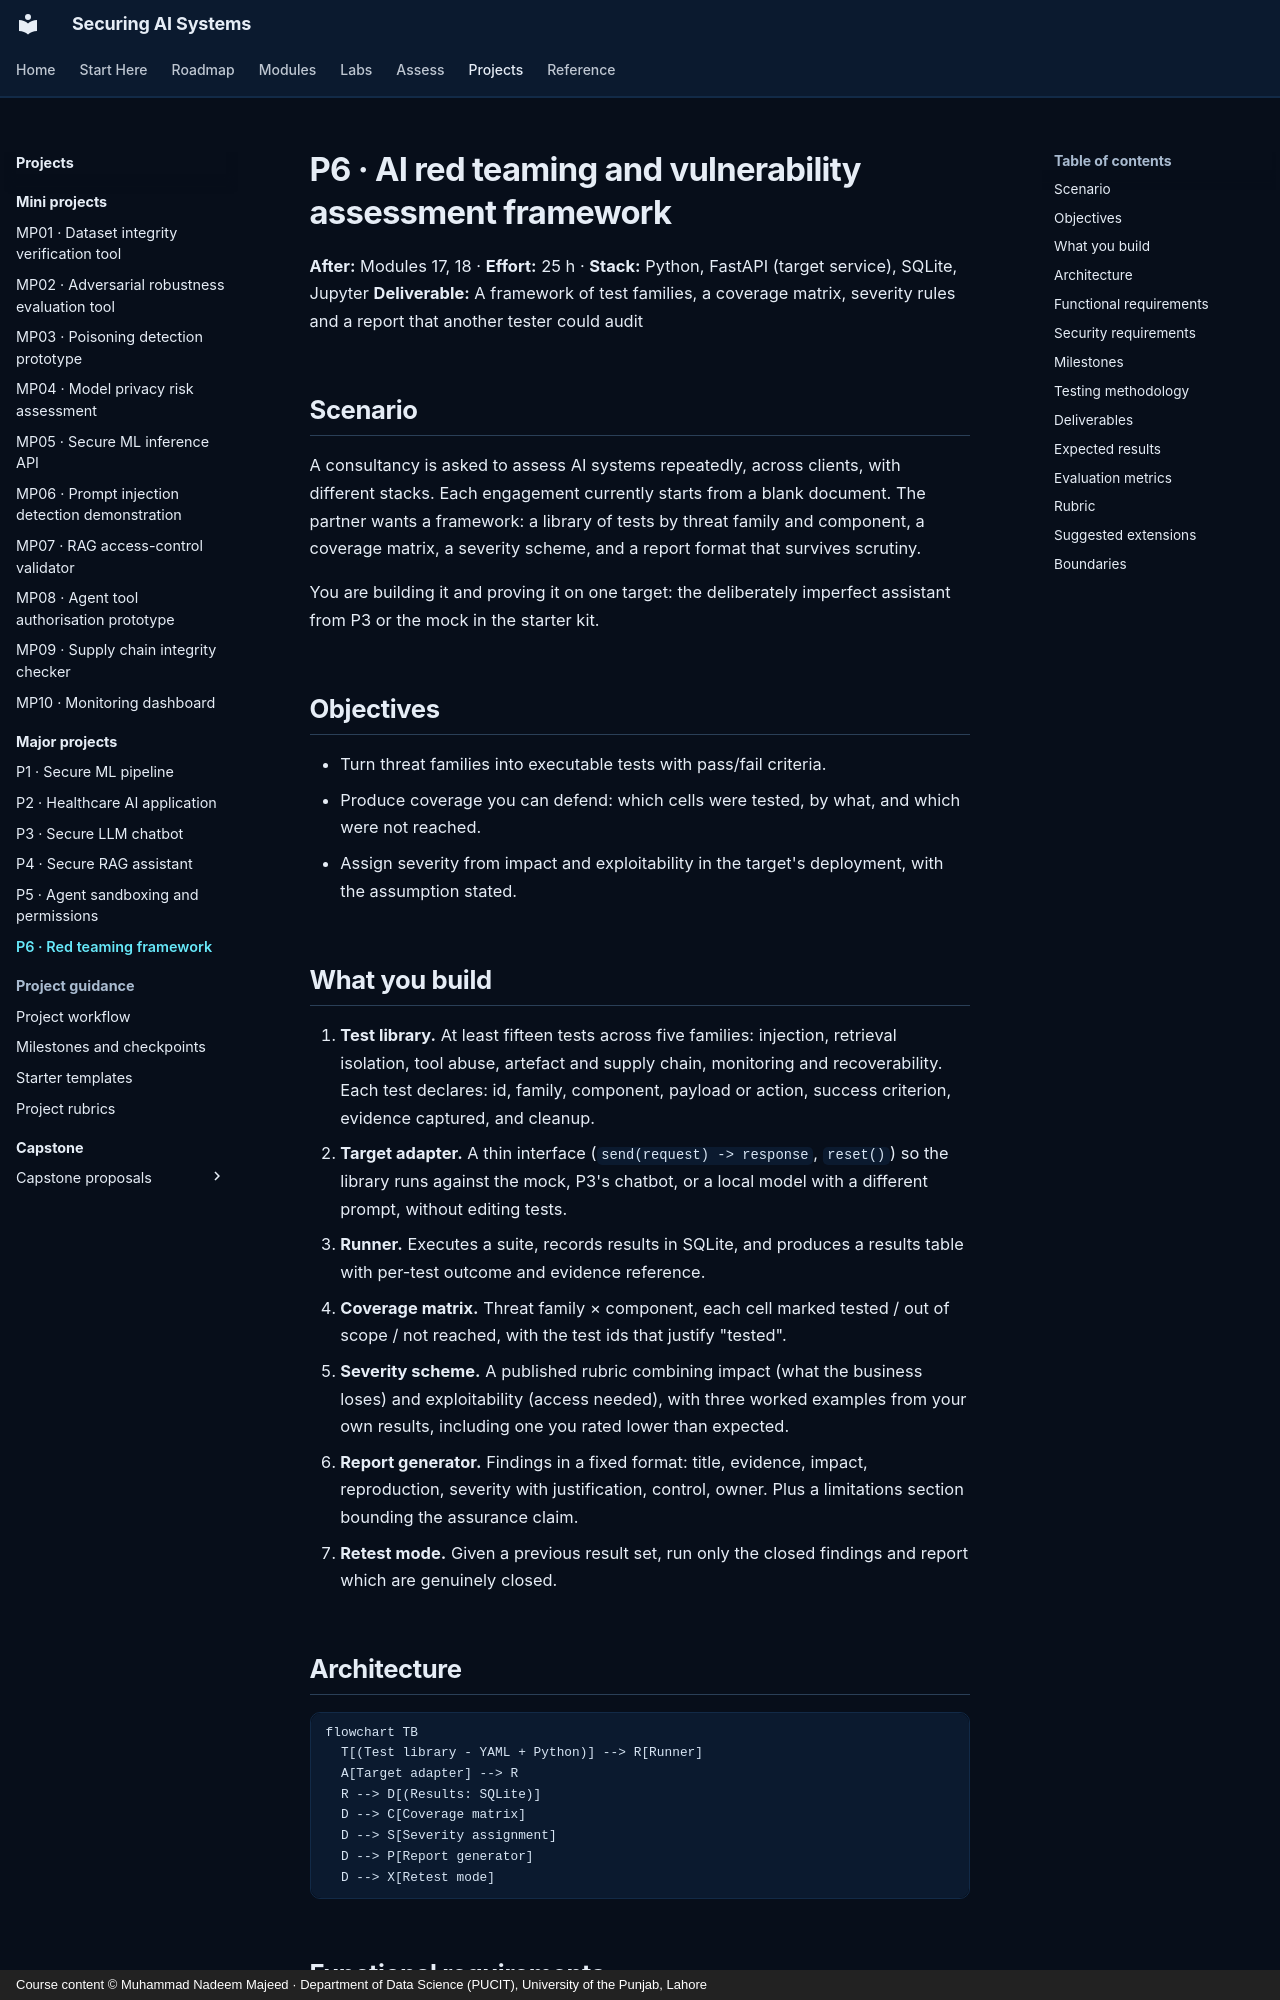

repository: nadeem-majeedch/Securing-AI-Systems · page: projects/major/p06-red-team-framework/index.html · generator: mkdocs · copyright: Course content © Muhammad Nadeem Majeed · Department of Data Science (PUCIT), University of the Punjab, Lahore

---
title: P6 · AI red teaming and vulnerability assessment framework
description: Build the harness, the coverage matrix and the severity scheme you would use to assess someone else's AI system.
---

# P6 · AI red teaming and vulnerability assessment framework

**After:** Modules 17, 18 · **Effort:** 25 h · **Stack:** Python, FastAPI (target service), SQLite, Jupyter
**Deliverable:** A framework of test families, a coverage matrix, severity rules and a report that another tester could audit

## Scenario

A consultancy is asked to assess AI systems repeatedly, across clients, with different stacks. Each engagement
currently starts from a blank document. The partner wants a framework: a library of tests by threat family and
component, a coverage matrix, a severity scheme, and a report format that survives scrutiny.

You are building it and proving it on one target: the deliberately imperfect assistant from P3 or the mock in the
starter kit.

## Objectives

- Turn threat families into executable tests with pass/fail criteria.
- Produce coverage you can defend: which cells were tested, by what, and which were not reached.
- Assign severity from impact and exploitability in the target's deployment, with the assumption stated.
